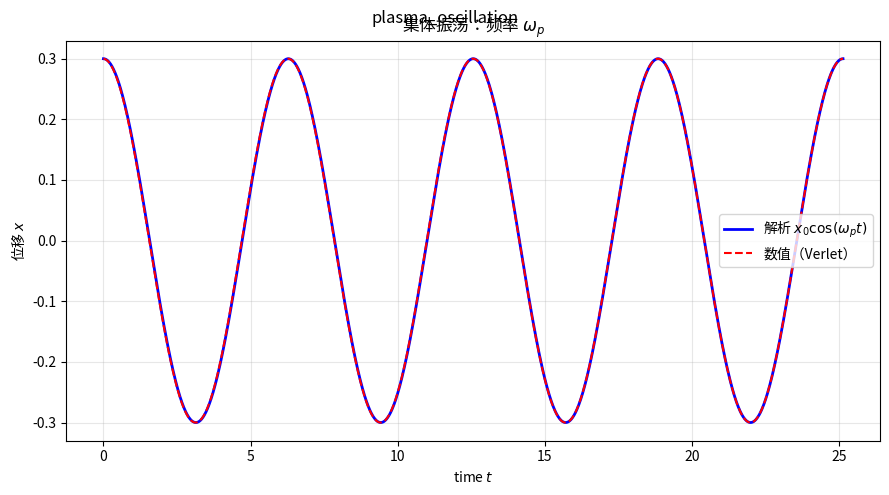
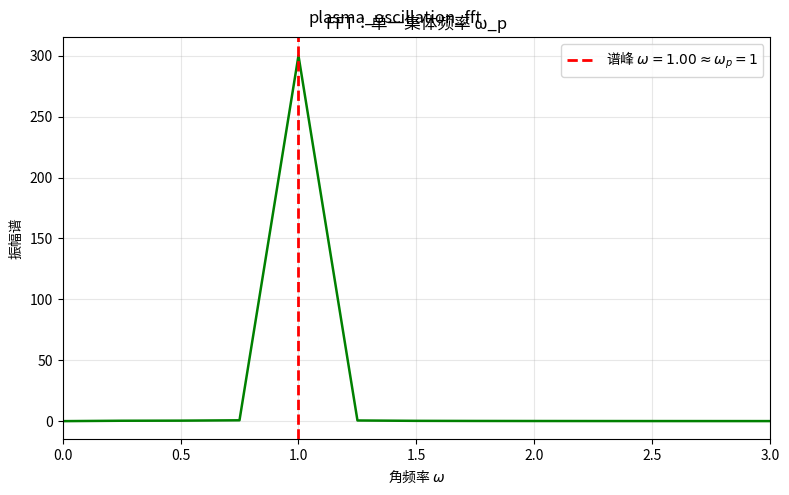

Here is the Python script that generated these plots, in order:
"""等离子体振荡（Langmuir 振荡）。"""
import numpy as np
import matplotlib.pyplot as plt


omega_p = 1.0
x0 = 0.3
T = 4 * 2 * np.pi / omega_p
N = 2000
t = np.linspace(0, T, N)
x = x0 * np.cos(omega_p * t)

dt = T / N
xn, vn = x0, 0.0
x_num = []
for _ in range(N):
    vn += 0.5 * (-omega_p ** 2 * xn) * dt
    xn += vn * dt
    vn += 0.5 * (-omega_p ** 2 * xn) * dt
    x_num.append(xn)
x_num = np.array(x_num)

xs = x - x.mean()
freq = np.fft.rfftfreq(N, d=T / N) * (2 * np.pi)
spec = np.abs(np.fft.rfft(xs))

# --- 图1：集体振荡 ---
fig, ax = plt.subplots(figsize=(9, 5))
ax.plot(t, x, 'b-', linewidth=2, label='解析 $x_0\\cos(\\omega_p t)$')
ax.plot(t, x_num, 'r--', linewidth=1.5, label='数值（Verlet）')
ax.set_xlabel('time $t$'); ax.set_ylabel('位移 $x$')
ax.set_title(r'集体振荡：频率 $\omega_p$')
ax.legend(); ax.grid(True, alpha=0.3)
plt.tight_layout()
plt.suptitle('plasma_oscillation')

# --- 图2：FFT 频谱 ---
fig, ax = plt.subplots(figsize=(8, 5))
ax.plot(freq, spec, 'g-', linewidth=1.8)
pk = freq[np.argmax(spec)]
ax.axvline(omega_p, color='r', linestyle='--', linewidth=2,
           label=fr'谱峰 $\omega={pk:.2f}\approx\omega_p=1$')
ax.set_xlim(0, 3); ax.set_xlabel(r'角频率 $\omega$'); ax.set_ylabel('振幅谱')
ax.set_title('FFT：单一集体频率 ω_p')
ax.legend(); ax.grid(True, alpha=0.3)
plt.tight_layout()
plt.suptitle('plasma_oscillation_fft')

print("02_plasma_oscillation.py done")

plt.show()
